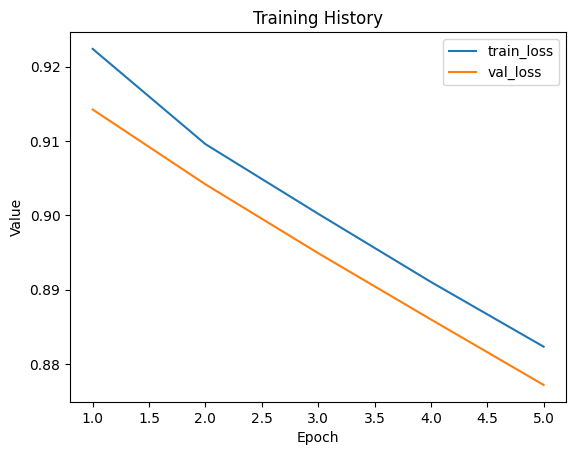

The data file committed next to this chart (first rows):
train_loss, val_loss
0.9224, 0.9142
0.9096, 0.9042
0.9002, 0.8949
0.891, 0.886
0.8823, 0.8772
